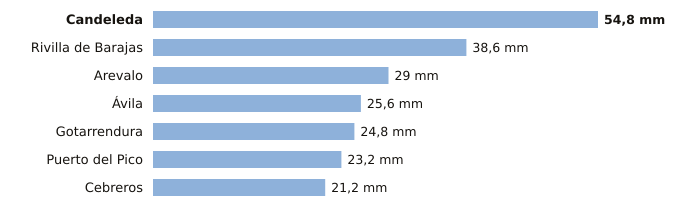

The file beside this chart, header and first rows:
estacion, provincia, indicativo, mm_6_dias_anteriores, mm_hoy, mm_7_dias, horas_de_hoy
Candeleda, Ávila, 3422D, 54.8, 0.0, 54.8, 5
Rivilla de Barajas, Ávila, 2512Y, 38.6, 0.0, 38.6, 5
Arevalo, Ávila, 2456B, 29.0, 0.0, 29.0, 5
Ávila, Ávila, 2444, 25.6, 0.0, 25.6, 6
Gotarrendura, Ávila, 2453E, 24.8, 0.0, 24.8, 3
Puerto del Pico, Ávila, 3319D, 23.2, 0.0, 23.2, 5
Cebreros, Ávila, 3337U, 21.2, 0.0, 21.2, 6
